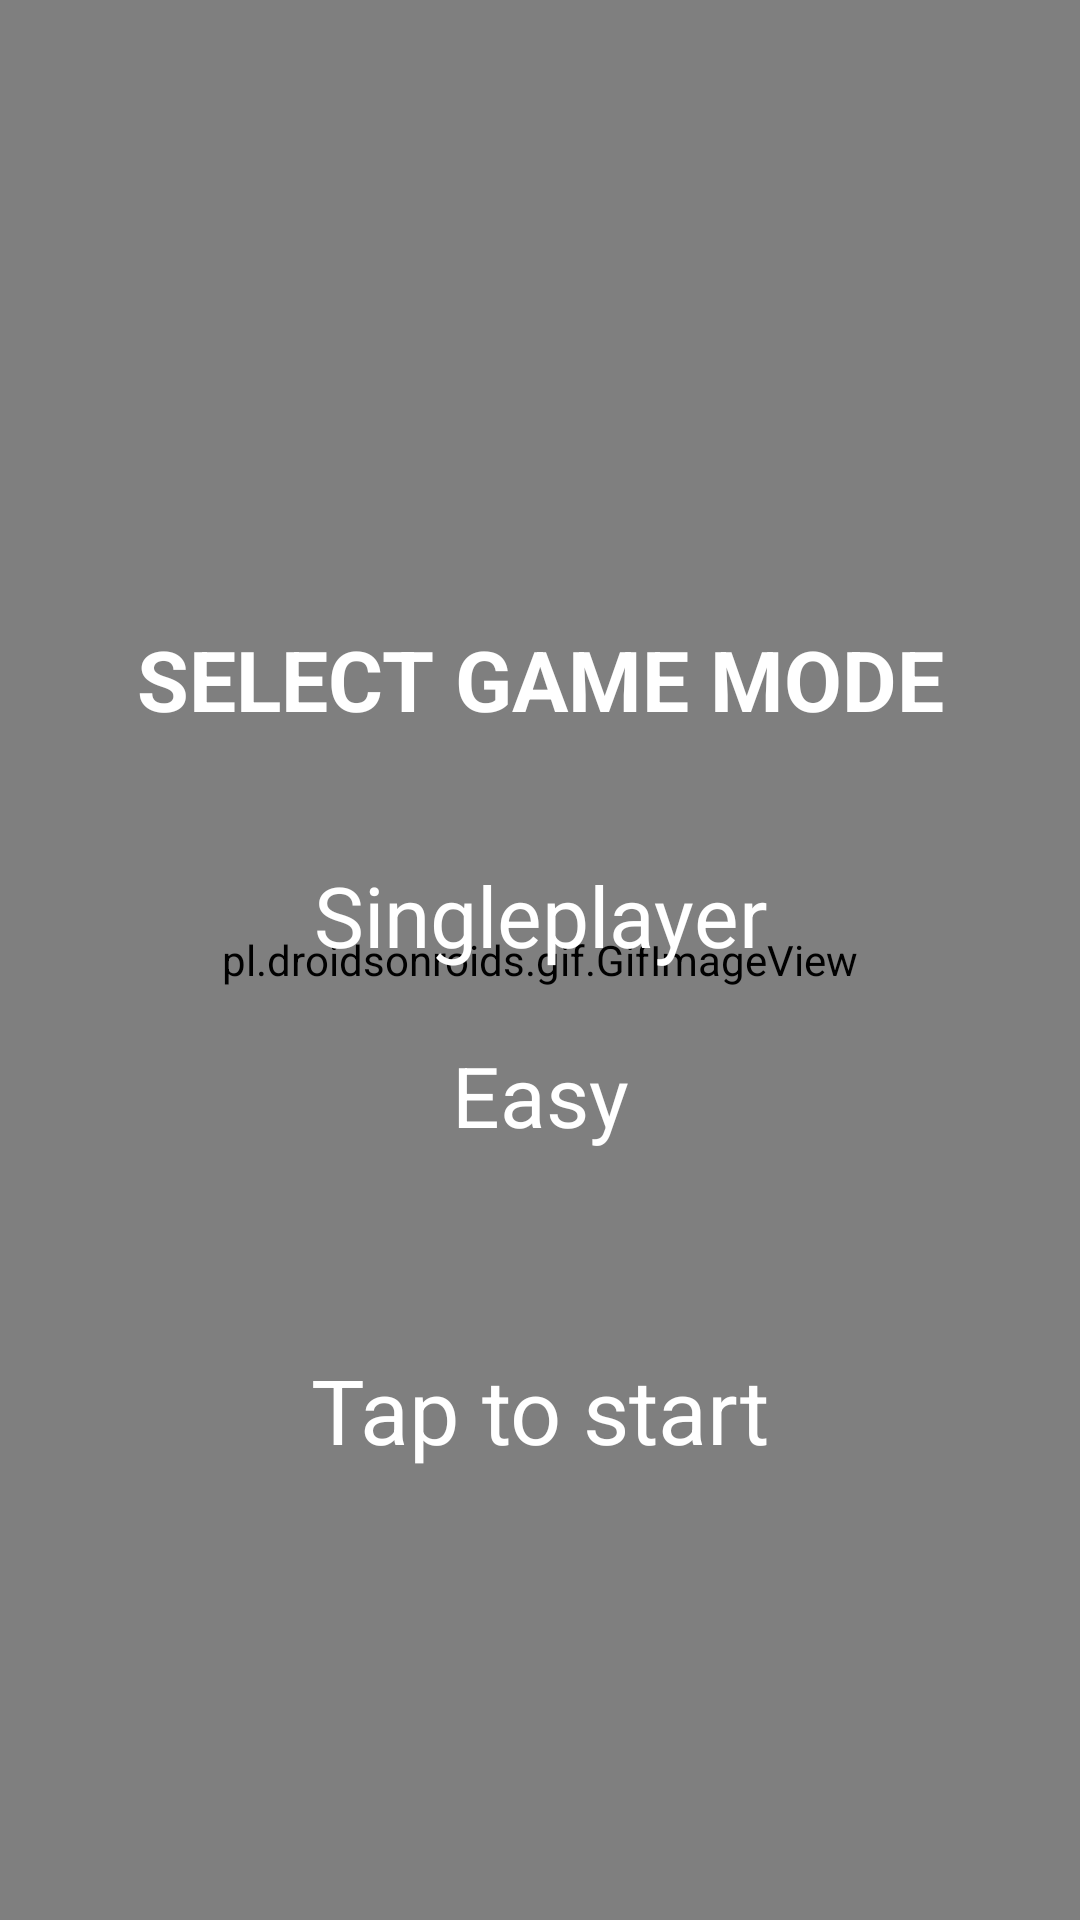

This screen was rendered from an Android layout file. Write that file and the resources it references.
<!-- AndroidManifest.xml: application theme AppTheme -->
<!-- res/layout/mode_game_fragment.xml -->
<?xml version="1.0" encoding="utf-8"?>
<androidx.constraintlayout.widget.ConstraintLayout xmlns:android="http://schemas.android.com/apk/res/android"
    xmlns:tools="http://schemas.android.com/tools"
    android:layout_width="match_parent"
    android:layout_height="match_parent"
    android:background="@color/black"
    xmlns:app="http://schemas.android.com/apk/res-auto"
    tools:context=".ui.menu.selectModeGame.ModeGame">

        <pl.droidsonroids.gif.GifImageView
            android:id="@+id/background"
            android:layout_width="match_parent"
            android:layout_height="match_parent"
            android:src="@drawable/background"
            app:layout_constraintTop_toTopOf="parent"/>

        <Button
            android:id="@+id/btn_back"
            android:background="@drawable/ic_home_black_24dp"
            android:backgroundTint="@color/white"
            android:layout_width="@dimen/sizeChip50"
            android:layout_height="@dimen/sizeChip50"
            android:layout_margin="@dimen/margin_2x"
            app:layout_constraintLeft_toLeftOf="parent"
            app:layout_constraintTop_toTopOf="parent"/>

        <TextView
            android:id="@+id/title"
            android:layout_width="match_parent"
            android:layout_height="wrap_content"
            android:text="@string/selectModeGame"
            android:textColor="@color/white"
            android:textAlignment="center"
            android:textSize="@dimen/textSize_28"
            android:layout_marginRight="@dimen/margin_1x"
            android:layout_marginLeft="@dimen/margin_1x"
            android:layout_marginBottom="@dimen/margin_3x"
            android:textAllCaps="true"
            android:textStyle="bold"
            app:layout_constraintBottom_toTopOf="@id/btn_left01" />

        <Button
            android:id="@+id/btn_left01"
            android:background="@drawable/ic_arrow_left"
            android:backgroundTint="@color/white"
            android:layout_width="@dimen/btnArrow"
            android:layout_height="@dimen/btnArrow"
            android:layout_marginBottom="@dimen/margin_3x"
            app:layout_constraintLeft_toLeftOf="parent"
            app:layout_constraintTop_toTopOf="parent"
            app:layout_constraintBottom_toBottomOf="parent"/>

        <TextView
            android:id="@+id/btnSingle"
            android:layout_width="wrap_content"
            android:layout_height="wrap_content"
            android:text="@string/txt_singleplayer"
            android:textColor="@color/white"
            android:textAlignment="center"
            android:textSize="@dimen/textSize_28"
            app:layout_constraintTop_toTopOf="@id/btn_left01"
            app:layout_constraintBottom_toBottomOf="@id/btn_left01"
            app:layout_constraintLeft_toRightOf="@id/btn_left01"
            app:layout_constraintRight_toLeftOf="@id/btn_right01"/>

        <TextView
            android:id="@+id/btnMulti"
            android:layout_width="wrap_content"
            android:layout_height="wrap_content"
            android:text="@string/txt_multiplayer"
            android:textColor="@color/white"
            android:textAlignment="center"
            android:textSize="@dimen/textSize_28"
            app:layout_constraintTop_toTopOf="@id/btn_left01"
            app:layout_constraintBottom_toBottomOf="@id/btn_left01"
            app:layout_constraintLeft_toRightOf="@id/btn_left01"
            app:layout_constraintRight_toLeftOf="@id/btn_right01"
            android:visibility="invisible"/>

        <Button
            android:id="@+id/btn_right01"
            android:background="@drawable/ic_arrow_right"
            android:backgroundTint="@color/white"
            android:layout_width="@dimen/btnArrow"
            android:layout_height="@dimen/btnArrow"
            android:layout_marginBottom="@dimen/margin_3x"
            app:layout_constraintRight_toRightOf="parent"
            app:layout_constraintTop_toTopOf="parent"
            app:layout_constraintBottom_toBottomOf="parent"/>


        <Button
            android:id="@+id/btn_left02"
            android:background="@drawable/ic_arrow_left"
            android:backgroundTint="@color/white"
            android:layout_width="@dimen/btnArrow"
            android:layout_height="@dimen/btnArrow"
            app:layout_constraintLeft_toLeftOf="parent"
            app:layout_constraintTop_toBottomOf="@id/btn_left01"/>

        <TextView
            android:id="@+id/btnEasy"
            android:layout_width="match_parent"
            android:layout_height="wrap_content"
            android:text="@string/txtEasy"
            android:textColor="@color/white"
            android:textAlignment="center"
            android:textSize="@dimen/textSize_28"
            app:layout_constraintTop_toTopOf="@id/btn_left02"
            app:layout_constraintBottom_toBottomOf="@id/btn_left02"
            app:layout_constraintLeft_toRightOf="@id/btn_left02"
            app:layout_constraintRight_toLeftOf="@id/btn_right02"/>
        <TextView
            android:id="@+id/btnNormal"
            android:layout_width="match_parent"
            android:layout_height="wrap_content"
            android:text="@string/txtMedium"
            android:textColor="@color/white"
            android:textAlignment="center"
            android:textSize="@dimen/textSize_28"
            app:layout_constraintTop_toTopOf="@id/btn_left02"
            app:layout_constraintBottom_toBottomOf="@id/btn_left02"
            app:layout_constraintLeft_toRightOf="@id/btn_left02"
            app:layout_constraintRight_toLeftOf="@id/btn_right02"
            android:visibility="invisible"/>
        <TextView
            android:id="@+id/btnHard"
            android:layout_width="match_parent"
            android:layout_height="wrap_content"
            android:text="@string/txtHard"
            android:textColor="@color/white"
            android:textAlignment="center"
            android:textSize="@dimen/textSize_28"
            app:layout_constraintTop_toTopOf="@id/btn_left02"
            app:layout_constraintBottom_toBottomOf="@id/btn_left02"
            app:layout_constraintLeft_toRightOf="@id/btn_left02"
            app:layout_constraintRight_toLeftOf="@id/btn_right02"
            android:visibility="invisible"/>

        <Button
            android:id="@+id/btn_right02"
            android:background="@drawable/ic_arrow_right"
            android:backgroundTint="@color/white"
            android:layout_width="@dimen/btnArrow"
            android:layout_height="@dimen/btnArrow"
            app:layout_constraintRight_toRightOf="parent"
            app:layout_constraintTop_toBottomOf="@id/btn_right01"/>

        <TextView
            android:id="@+id/btnPlay"
            android:layout_width="match_parent"
            android:layout_height="wrap_content"
            android:text="@string/txt_start"
            android:textColor="@color/white"
            android:textAlignment="center"
            android:textSize="@dimen/textSize_30"
            android:layout_marginBottom="@dimen/margin_15x"
            app:layout_constraintBottom_toBottomOf="parent"/>

    </androidx.constraintlayout.widget.ConstraintLayout>
<!-- resources referenced by this layout -->
<resources>
  <color name="black">#000000</color>
  <color name="white">#FFFFFF</color>
  <dimen name="btnArrow">60dp</dimen>
  <dimen name="margin_15x">150dp</dimen>
  <dimen name="margin_1x">10dp</dimen>
  <dimen name="margin_2x">20dp</dimen>
  <dimen name="margin_3x">30dp</dimen>
  <dimen name="sizeChip50">50dp</dimen>
  <dimen name="textSize_28">28sp</dimen>
  <dimen name="textSize_30">30sp</dimen>
  <!-- drawable background: jpg bitmap (drawable, 171765 bytes) -->
  <string name="selectModeGame">Select game mode</string>
  <string name="txtEasy">Easy</string>
  <string name="txtHard">Hard</string>
  <string name="txtMedium">Medium</string>
  <string name="txt_multiplayer" translatable="false">Vs IA</string>
  <string name="txt_singleplayer">Singleplayer</string>
  <string name="txt_start">Tap to start</string>
  <style name="AppTheme" parent="Theme.AppCompat.Light.DarkActionBar">
          <item name="android:textColor">@color/black</item>
          <item name="android:textColorPrimary">@color/black</item>
      </style>
</resources>
